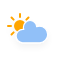
t = 0.00 s
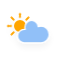
t = 1.13 s
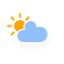
t = 3.38 s
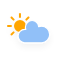
t = 4.50 s
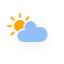
t = 5.63 s
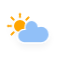
t = 7.88 s

The animated SVG that drew these frames (rendered in a browser with its animation timeline set to each time). Animation: 3 CSS @keyframes rules; one cycle of 9.00 s, repeats indefinitely.

<?xml version="1.0" encoding="utf-8"?>
<!-- (c) ammap.com | SVG weather icons -->
<svg
    version="1.1"
    xmlns="http://www.w3.org/2000/svg"
    xmlns:xlink="http://www.w3.org/1999/xlink"
    width="64"
    height="64"
    viewbox="0 0 64 64">
    <defs>
        <filter id="blur" width="200%" height="200%">
            <feGaussianBlur in="SourceAlpha" stdDeviation="3"/>
            <feOffset dx="0" dy="4" result="offsetblur"/>
            <feComponentTransfer>
                <feFuncA type="linear" slope="0.05"/>
            </feComponentTransfer>
            <feMerge> 
                <feMergeNode/>
                <feMergeNode in="SourceGraphic"/> 
            </feMerge>
        </filter>
        <style type="text/css"><![CDATA[
/*
** CLOUDS
*/
@keyframes am-weather-cloud-2 {
  0% {
    -webkit-transform: translate(0px,0px);
       -moz-transform: translate(0px,0px);
        -ms-transform: translate(0px,0px);
            transform: translate(0px,0px);
  }

  50% {
    -webkit-transform: translate(2px,0px);
       -moz-transform: translate(2px,0px);
        -ms-transform: translate(2px,0px);
            transform: translate(2px,0px);
  }

  100% {
    -webkit-transform: translate(0px,0px);
       -moz-transform: translate(0px,0px);
        -ms-transform: translate(0px,0px);
            transform: translate(0px,0px);
  }
}

.am-weather-cloud-2 {
  -webkit-animation-name: am-weather-cloud-2;
     -moz-animation-name: am-weather-cloud-2;
          animation-name: am-weather-cloud-2;
  -webkit-animation-duration: 3s;
     -moz-animation-duration: 3s;
          animation-duration: 3s;
  -webkit-animation-timing-function: linear;
     -moz-animation-timing-function: linear;
          animation-timing-function: linear;
  -webkit-animation-iteration-count: infinite;
     -moz-animation-iteration-count: infinite;
          animation-iteration-count: infinite;
}

/*
** SUN
*/
@keyframes am-weather-sun {
  0% {
    -webkit-transform: rotate(0deg);
       -moz-transform: rotate(0deg);
        -ms-transform: rotate(0deg);
            transform: rotate(0deg);
  }

  100% {
    -webkit-transform: rotate(360deg);
       -moz-transform: rotate(360deg);
        -ms-transform: rotate(360deg);
            transform: rotate(360deg);
  }
}

.am-weather-sun {
  -webkit-animation-name: am-weather-sun;
     -moz-animation-name: am-weather-sun;
      -ms-animation-name: am-weather-sun;
          animation-name: am-weather-sun;
  -webkit-animation-duration: 9s;
     -moz-animation-duration: 9s;
      -ms-animation-duration: 9s;
          animation-duration: 9s;
  -webkit-animation-timing-function: linear;
     -moz-animation-timing-function: linear;
      -ms-animation-timing-function: linear;
          animation-timing-function: linear;
  -webkit-animation-iteration-count: infinite;
     -moz-animation-iteration-count: infinite;
      -ms-animation-iteration-count: infinite;
          animation-iteration-count: infinite;
}

@keyframes am-weather-sun-shiny {
  0% {
    stroke-dasharray: 3px 10px;
    stroke-dashoffset: 0px;
  }

  50% {
    stroke-dasharray: 0.1px 10px;
    stroke-dashoffset: -1px;
  }

  100% {
    stroke-dasharray: 3px 10px;
    stroke-dashoffset: 0px;
  }
}

.am-weather-sun-shiny line {
  -webkit-animation-name: am-weather-sun-shiny;
     -moz-animation-name: am-weather-sun-shiny;
      -ms-animation-name: am-weather-sun-shiny;
          animation-name: am-weather-sun-shiny;
  -webkit-animation-duration: 2s;
     -moz-animation-duration: 2s;
      -ms-animation-duration: 2s;
          animation-duration: 2s;
  -webkit-animation-timing-function: linear;
     -moz-animation-timing-function: linear;
      -ms-animation-timing-function: linear;
          animation-timing-function: linear;
  -webkit-animation-iteration-count: infinite;
     -moz-animation-iteration-count: infinite;
      -ms-animation-iteration-count: infinite;
          animation-iteration-count: infinite;
}
        ]]></style>
    </defs>
    <g filter="url(#blur)" id="cloudy-day-2">
        <g transform="translate(20,10)">
            <g transform="translate(0,16)">
                <g class="am-weather-sun">
                    <g>
                        <line fill="none" stroke="orange" stroke-linecap="round" stroke-width="2" transform="translate(0,9)" x1="0" x2="0" y1="0" y2="3"/>
                    </g>
                    <g transform="rotate(45)">
                        <line fill="none" stroke="orange" stroke-linecap="round" stroke-width="2" transform="translate(0,9)" x1="0" x2="0" y1="0" y2="3"/>
                    </g>
                    <g transform="rotate(90)">
                        <line fill="none" stroke="orange" stroke-linecap="round" stroke-width="2" transform="translate(0,9)" x1="0" x2="0" y1="0" y2="3"/>
                    </g>
                    <g transform="rotate(135)">
                        <line fill="none" stroke="orange" stroke-linecap="round" stroke-width="2" transform="translate(0,9)" x1="0" x2="0" y1="0" y2="3"/>
                    </g>
                    <g transform="rotate(180)">
                        <line fill="none" stroke="orange" stroke-linecap="round" stroke-width="2" transform="translate(0,9)" x1="0" x2="0" y1="0" y2="3"/>
                    </g>
                    <g transform="rotate(225)">
                        <line fill="none" stroke="orange" stroke-linecap="round" stroke-width="2" transform="translate(0,9)" x1="0" x2="0" y1="0" y2="3"/>
                    </g>
                    <g transform="rotate(270)">
                        <line fill="none" stroke="orange" stroke-linecap="round" stroke-width="2" transform="translate(0,9)" x1="0" x2="0" y1="0" y2="3"/>
                    </g>
                    <g transform="rotate(315)">
                        <line fill="none" stroke="orange" stroke-linecap="round" stroke-width="2" transform="translate(0,9)" x1="0" x2="0" y1="0" y2="3"/>
                    </g>
                </g>
                <circle cx="0" cy="0" fill="orange" r="5" stroke="orange" stroke-width="2"/>
            </g>
            <g class="am-weather-cloud-2">
                <path d="M47.7,35.4c0-4.6-3.7-8.2-8.2-8.2c-1,0-1.9,0.2-2.8,0.5c-0.3-3.4-3.1-6.2-6.6-6.2c-3.7,0-6.7,3-6.7,6.7c0,0.8,0.2,1.6,0.4,2.3    c-0.3-0.1-0.7-0.1-1-0.1c-3.7,0-6.7,3-6.7,6.7c0,3.6,2.9,6.6,6.5,6.7l17.2,0C44.2,43.3,47.7,39.8,47.7,35.4z" fill="#91C0F8" stroke="white" stroke-linejoin="round" stroke-width="1.2" transform="translate(-20,-11)"/>
            </g>
        </g>
    </g>
    
</svg>